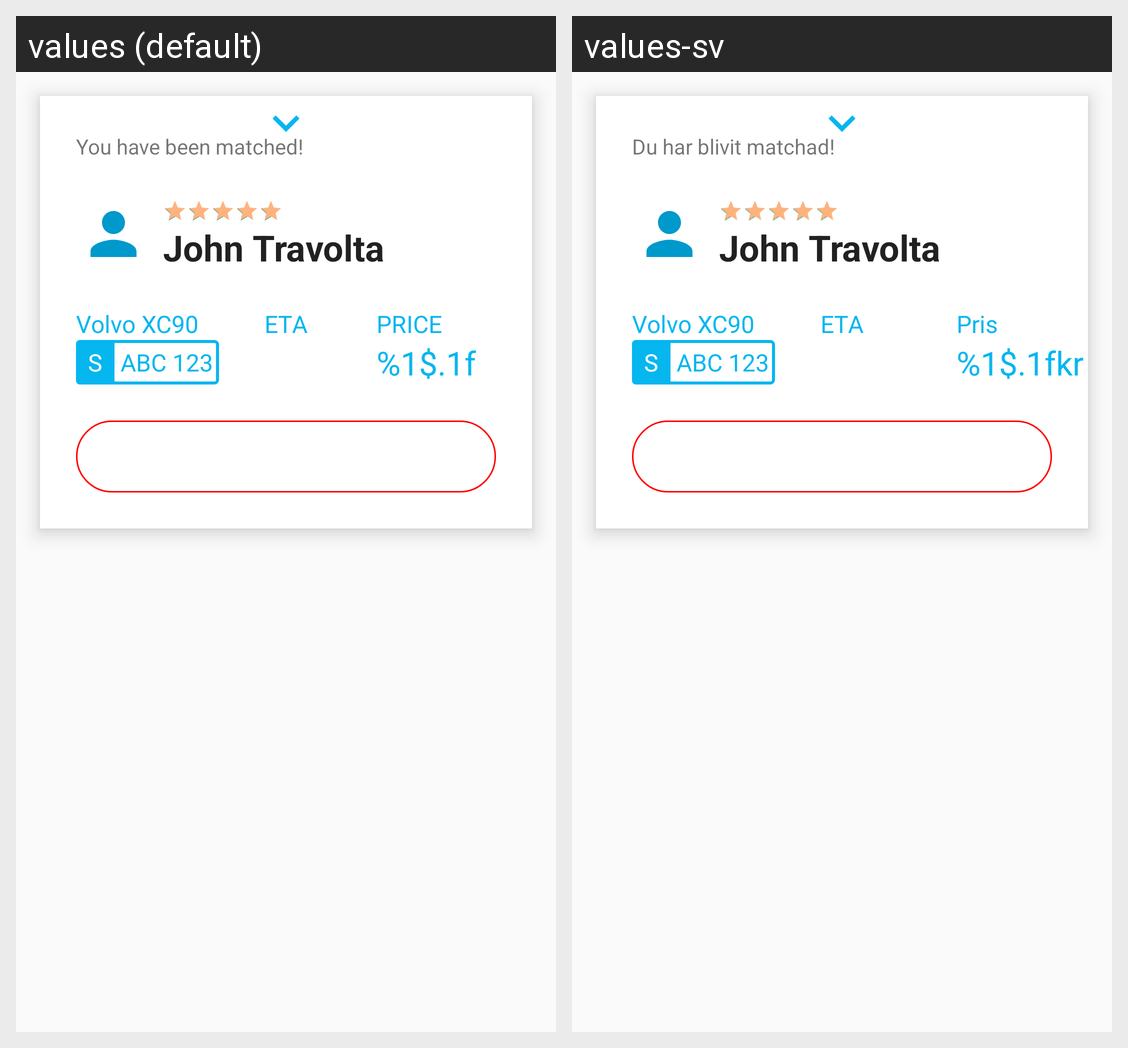

Here is an Android app screen in its default locale and in the app's own translations. Write out the translated-string differences for the strings that appear on this screen.
Android screen res/layout/dialog_drive_information.xml rendered under 2 locales, left to right: values (default), values-sv. Device: Nexus 5 (rendered at 1080×1920; each locale shown at half size, 540×960, under a caption strip naming it); theme Theme.AppCompat.Light.NoActionBar.
Strings drawn on this screen, with the default value and each locale's value (text and hints the layout hard-codes, and strings that could not be matched under every locale, appear in the picture but are not listed):

you_have_been_matched
  values: You have been matched!
  values-sv: Du har blivit matchad!

passenger_notification_name
  values: John Travolta
  values-sv: John Travolta

passenger_notification_car_model
  values: Volvo XC90
  values-sv: Volvo XC90

passenger_notification_country_sign
  values: S
  values-sv: S  [not translated; the default value is used]

passenger_notification_license_plate
  values: ABC 123
  values-sv: ABC 123

passenger_notification_eta_title
  values: ETA
  values-sv: ETA

passenger_notification_price
  values: %1$.1f
  values-sv: %1$.1fkr

passenger_notification_price_title
  values: PRICE
  values-sv: Pris
